4-way image classification set "ROI" from GitHub (Raihan-Moosa/Brain-Tumor-MRI-Classification-ACML-); label vocabulary: glioma, meningioma, no tumor, pituitary tumor.

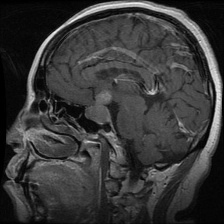
Label: pituitary tumor

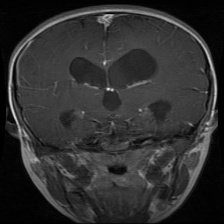
Label: glioma

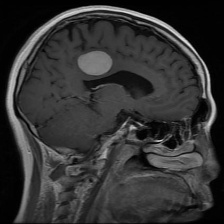
Label: meningioma

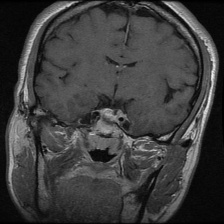
Label: pituitary tumor

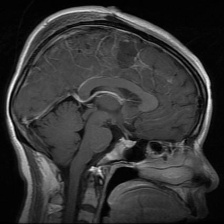
Label: glioma

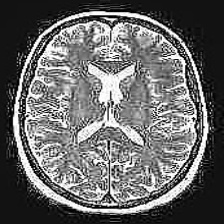
Label: no tumor
